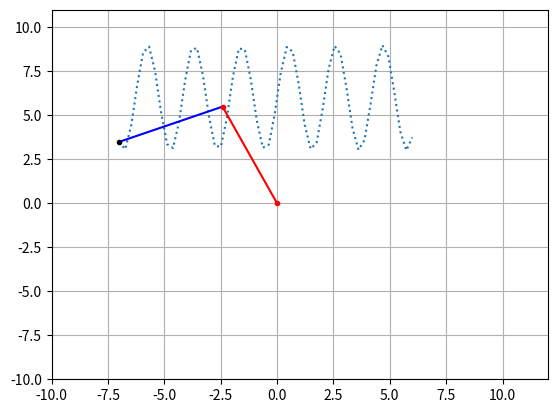
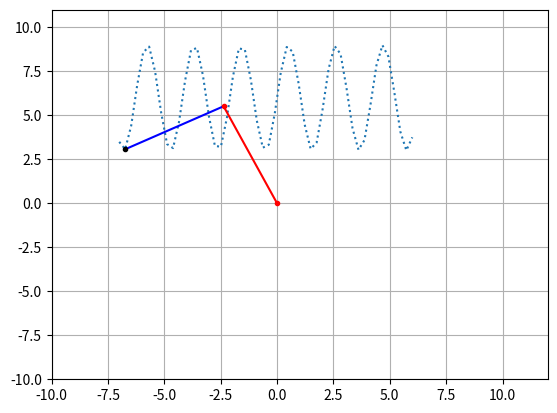
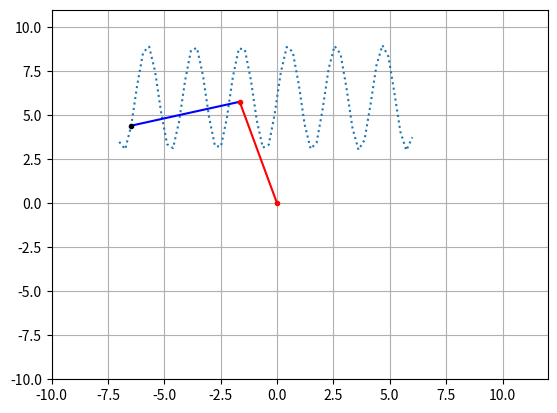
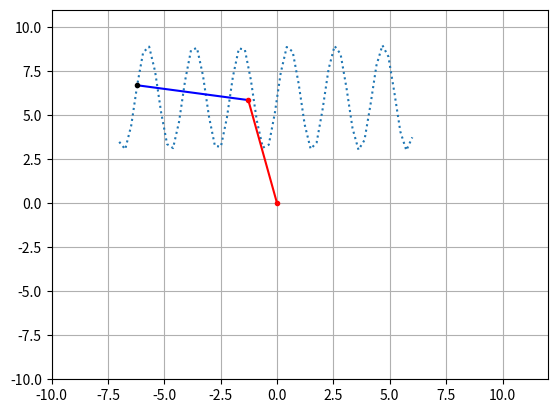
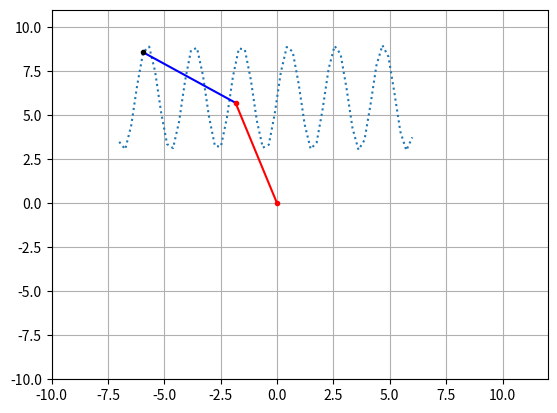
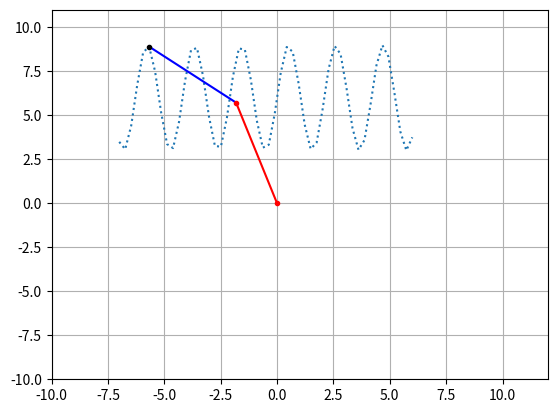
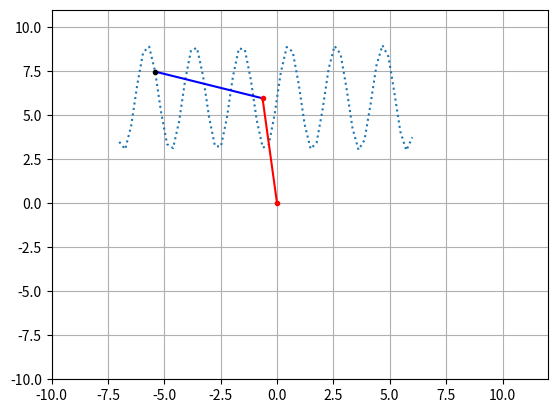
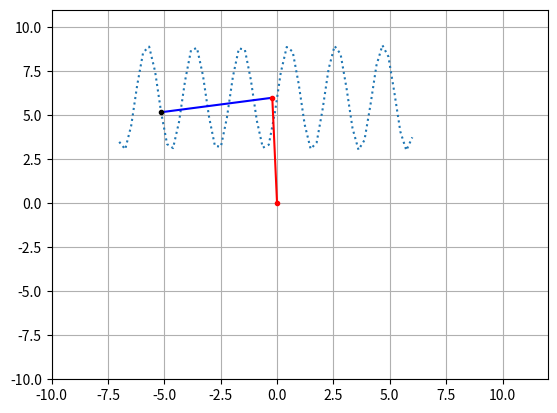
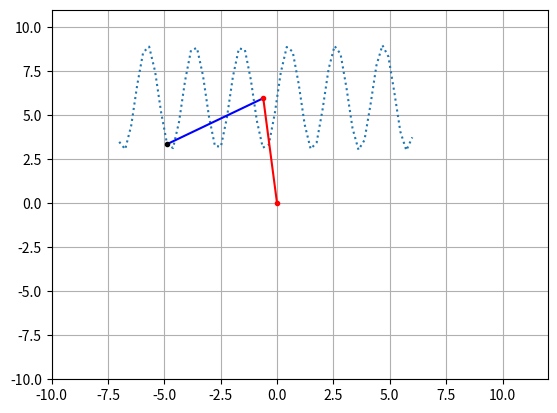
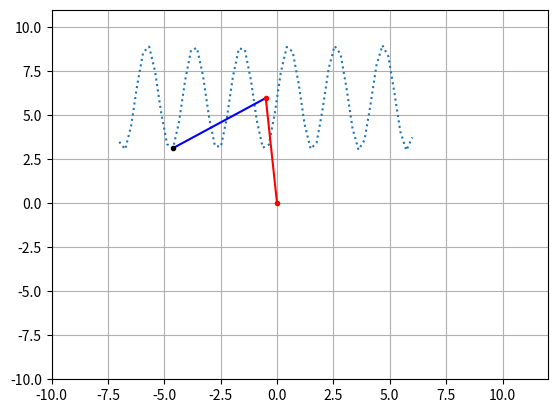
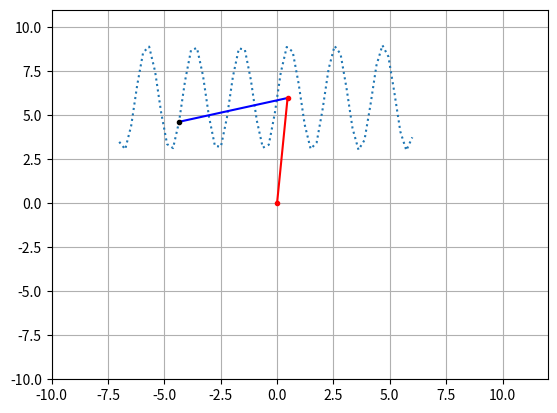
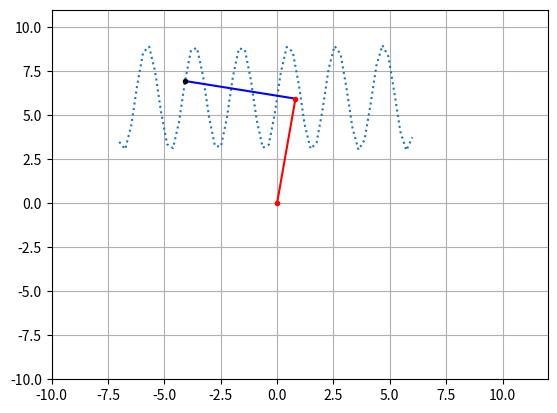
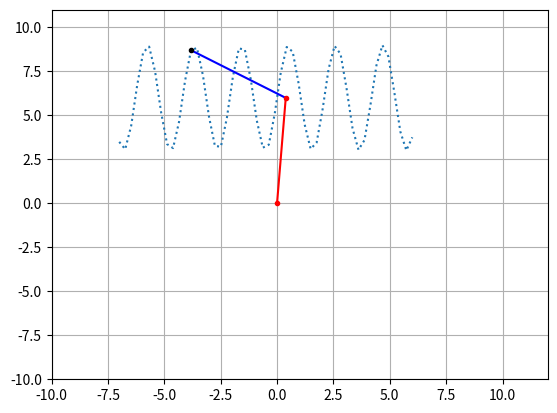
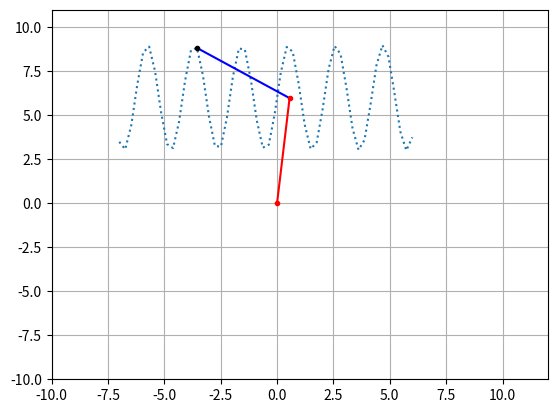
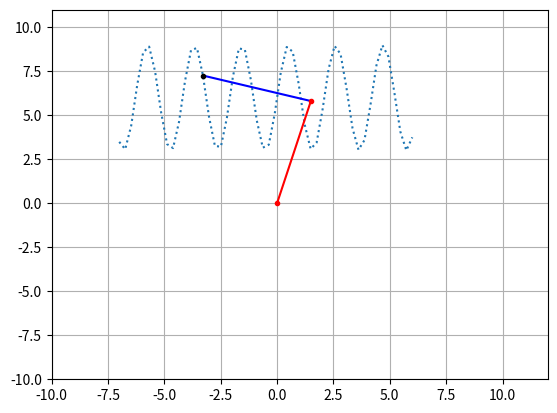
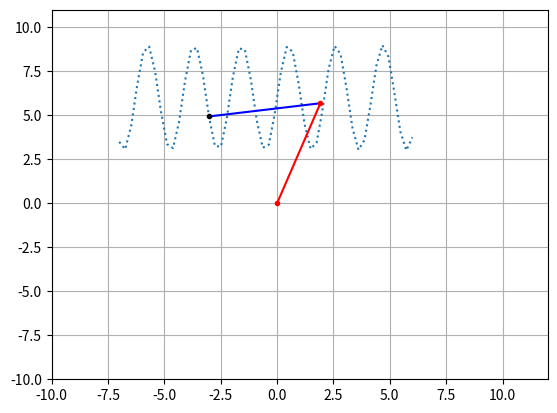

Generate these figures, in order, with matplotlib:
# Intro To Robotics (Mini-Project)
# written by Kush Patel (20110131)


       ### MODIFIED CODE ###
import numpy as np
import math
import matplotlib.pyplot as plt

x = np.linspace(-7,6,50)
y = []
for i in range(len(x)):
  # y.append(3*math.sin(3*x[i]) - 6)
  y.append(3*math.sin(3*x[i]) + 6)
#   y.append(math.sqrt(81 - x[i]*x[i]))
  # y.append(0*x[i] + 6)
l1 = 6
l2 = 5
ti = 0
tf = 1
N = 1
t  = np.linspace(ti,tf,N)
Q =[[],[]]

for i in range(len(t)):
  for j in range(len(x)):
    try:
      theta = math.degrees(math.acos(((x[j]*x[j]) + (y[j]*y[j]) - (l1*l1) - (l2*l2))/(2*l1*l2)))
      if x[j]==0:
        x[j]=0.0000001
      else:
        pass
      Q1 = math.degrees((math.atan(y[j]/x[j]))) - math.degrees(math.atan((l2*math.sin(math.radians(theta)))/(l1 + (l2*math.cos(math.radians(theta))))))
      Q2 = Q1 + theta
      if (x[j]>=0 and y[j]>=0):
        Q1
        Q2
      elif (x[j]<=0 and y[j]>=0):
        Q1 = 180 + Q1
        Q2 = 180 + Q2
      elif (x[j]<=0 and y[j]<=0):
        Q1 = -180 + Q1
        Q2 = -180 + Q2
      else:
        Q1
        Q2

      x0 = 0.0
      y0 = 0.0
      Q1 = math.radians(Q1)
      Q2 = math.radians(Q2)
      Q[0].append(Q1)
      Q[1].append(Q2)
      x1 = l1*math.cos(Q1)
      y1 = l1*math.sin(Q1)

      x2 = x1 + (l2*math.cos(Q2))
      y2 = y1 + (l2*math.sin(Q2))
      X = [x0,x1,x2]
      Y = [y0,y1,y2]
      a = math.sqrt(x2*x2 + y2*y2)
      if a>(l1+l2):
        pass
      else:
        plt.plot(x,y,':')
        plt.plot([x0,x1], [y0,y1],'r')
        plt.plot([x1,x2], [y1,y2],'b')
        plt.xlim(-10, 12)
        plt.ylim(-10, 11) 
        plt.plot(x0,y0,'.',color='red')
        plt.plot(x1,y1,'.',color='red')
        plt.plot(x2,y2,'.',color="black")
        plt.grid()
        plt.pause(0.1)
        plt.clf()
    except:
      print("Trajectory is not feasible")
      pass

plt.show()



        ### OLD CODE ###
# import numpy as np
# import math
# import matplotlib.pyplot as plt
# import matplotlib.animation as animation

# x = np.linspace(0,6,50)
# y = []
# for i in range(len(x)):
#   y.append(3*math.sin(5*x[i]) + 6)
#   # y.append(math.sqrt(81 - x[i]*x[i]))
#   # y.append(0*x[i] + 6)
# l1 = 6
# l2 = 5
# ti = 0
# tf = 1
# t  = np.linspace(ti,tf,1)
# Q =[[],[]]

# for i in range(len(t)):
#   for j in range(len(x)):
#     try:
#       theta = math.degrees(math.acos(((x[j]*x[j]) + (y[j]*y[j]) - (l1*l1) - (l2*l2))/(2*l1*l2)))
#       if x[j]==0:
#         x[j]=0.0000001
#       else:
#         pass
#       Q1 = math.degrees(abs(math.atan(y[j]/x[j]))) - math.degrees(math.atan((l2*math.sin(math.radians(theta)))/(l1 + (l2*math.cos(math.radians(theta))))))
#       Q2 = Q1 + theta
#       # print(Q1,Q2)
#       x0 = 0.0
#       y0 = 0.0
#       Q1 = math.radians(Q1)
#       Q2 = math.radians(Q2)
#       Q[0].append(Q1)
#       Q[1].append(Q2)
#       x1 = l1*math.cos(Q1)
#       y1 = l1*math.sin(Q1)

#       x2 = x1 + (l2*math.cos(Q2))
#       y2 = y1 + (l2*math.sin(Q2))
#       X = [x0,x1,x2]
#       Y = [y0,y1,y2]
#       # print(X)
#       # print(Y)
#       a = math.sqrt(x2*x2 + y2*y2)
#       # print(a)
#       if a>(l1+l2):
#         pass
#       else:
#         plt.plot(x,y,':')
#         plt.plot([x0,x1], [y0,y1],'r')
#         plt.plot([x1,x2], [y1,y2],'b')
#         plt.xlim(-6, 12)
#         plt.ylim(-7, 11) 
#         plt.plot(x0,y0,'.',color='red')
#         plt.plot(x1,y1,'.',color='red')
#         plt.plot(x2,y2,'.',color="green")
#         plt.grid()
#         plt.pause(0.1)
#         plt.clf()
#     except:
#       print("Trajectory is not feasible")
#       pass

# plt.show()
# # print(Q)
